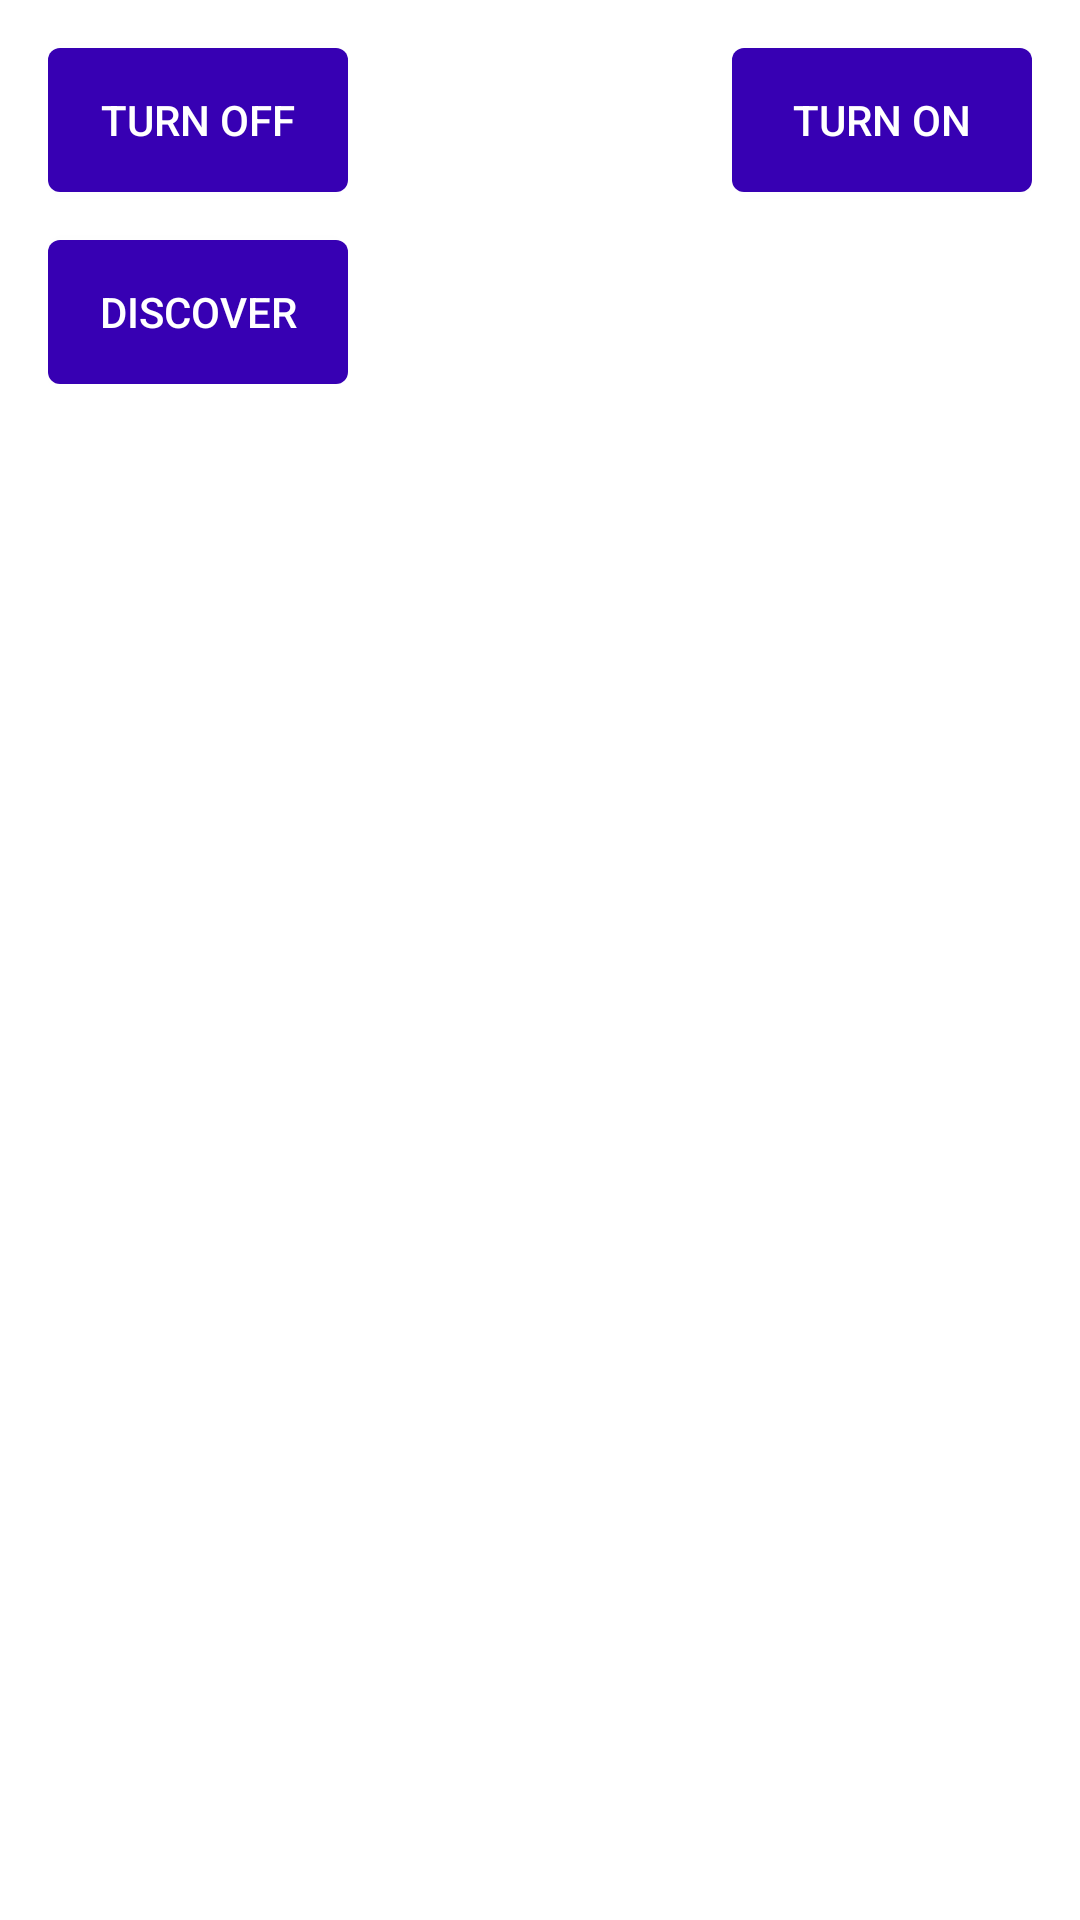

Layout XML and referenced resources for this Android screen:
<!-- AndroidManifest.xml: application theme Theme.BleDemo -->
<!-- res/layout/fragment_home.xml -->
<?xml version="1.0" encoding="utf-8"?>
<layout xmlns:android="http://schemas.android.com/apk/res/android"
    xmlns:app="http://schemas.android.com/apk/res-auto"
    xmlns:tools="http://schemas.android.com/tools">

    <data>

        <variable
            name="model"
            type="com.bledemo.ui.viewModel.home.HomeViewModel" />
    </data>

    <androidx.core.widget.NestedScrollView
        android:id="@+id/root"
        android:layout_width="match_parent"
        android:layout_height="match_parent"
        app:layout_behavior="@string/appbar_scrolling_view_behavior"
        tools:context=".ui.view.fragments.home.FragmentHome">

        <androidx.appcompat.widget.LinearLayoutCompat
            android:layout_width="match_parent"
            android:layout_height="match_parent"
            android:orientation="vertical"
            tools:context=".MainActivity">

            <androidx.constraintlayout.widget.ConstraintLayout
                android:layout_width="match_parent"
                android:layout_height="wrap_content"
                android:layout_marginTop="8dp"
                android:layout_marginHorizontal="16dp"
                android:layout_weight="1">

                
                <androidx.appcompat.widget.AppCompatImageView
                    android:id="@+id/bluetoothIv"
                    android:layout_width="80dp"
                    android:layout_height="80dp"
                    app:layout_constraintBottom_toBottomOf="parent"
                    app:layout_constraintEnd_toEndOf="parent"
                    app:layout_constraintStart_toStartOf="parent"
                    app:layout_constraintTop_toTopOf="parent" />

                
                <androidx.appcompat.widget.AppCompatButton
                    android:id="@+id/offBtn"
                    android:layout_width="wrap_content"
                    android:layout_height="wrap_content"
                    android:layout_gravity="center"
                    android:layout_marginVertical="8dp"
                    android:background="@drawable/bg_filled_btn"
                    android:minWidth="100dp"
                    android:text="Turn Off"
                    android:textColor="@color/white"
                    app:layout_constraintEnd_toStartOf="@id/onBtn"
                    app:layout_constraintHorizontal_chainStyle="spread_inside"
                    app:layout_constraintStart_toStartOf="parent"
                    app:layout_constraintTop_toTopOf="parent" />

                
                <androidx.appcompat.widget.AppCompatButton
                    android:id="@+id/onBtn"
                    android:layout_width="wrap_content"
                    android:layout_height="wrap_content"
                    android:layout_gravity="center"
                    android:layout_marginTop="8dp"
                    android:background="@drawable/bg_filled_btn"
                    android:minWidth="100dp"
                    android:text="Turn On"
                    android:textColor="@color/white"
                    app:layout_constraintEnd_toEndOf="parent"
                    app:layout_constraintStart_toEndOf="@id/offBtn"
                    app:layout_constraintTop_toTopOf="parent" />

                
                <androidx.appcompat.widget.AppCompatButton
                    android:id="@+id/discoverableBtn"
                    android:layout_width="wrap_content"
                    android:layout_height="wrap_content"
                    android:layout_gravity="center"
                    android:layout_marginTop="16dp"
                    android:layout_marginBottom="8dp"
                    android:background="@drawable/bg_filled_btn"
                    android:minWidth="100dp"
                    android:text="Discover"
                    android:textColor="@color/white"
                    app:layout_constraintHorizontal_chainStyle="spread_inside"
                    app:layout_constraintStart_toStartOf="parent"
                    app:layout_constraintTop_toBottomOf="@id/onBtn" />

            </androidx.constraintlayout.widget.ConstraintLayout>

            
            <androidx.appcompat.widget.AppCompatTextView
                android:id="@+id/statusBluetoothTv"
                android:layout_width="match_parent"
                android:layout_height="wrap_content"
                android:text=""
                android:textAlignment="center"
                android:textColor="#000"
                android:textSize="20sp"
                android:visibility="gone" />

            <androidx.appcompat.widget.LinearLayoutCompat
                android:id="@+id/llTestConnection"
                android:layout_width="match_parent"
                android:layout_height="wrap_content"
                android:layout_marginHorizontal="16dp"
                android:layout_marginTop="16dp"
                android:orientation="vertical"
                android:visibility="gone">

                <androidx.appcompat.widget.AppCompatButton
                    android:id="@+id/btnTestConnection"
                    android:layout_width="wrap_content"
                    android:layout_height="wrap_content"
                    android:layout_gravity="center"
                    android:layout_marginTop="12dp"
                    android:background="@drawable/bg_rounded_btn"
                    android:fontFamily="@font/poppins_semibold"
                    android:minWidth="200dp"
                    android:text="TEST CONNECTION"
                    android:textColor="@color/purple_700"
                    android:textSize="16sp" />

                <androidx.appcompat.widget.LinearLayoutCompat
                    android:id="@+id/llConnectionDetails"
                    android:layout_width="match_parent"
                    android:layout_height="wrap_content"
                    android:layout_marginTop="16dp"
                    android:orientation="vertical">

                    <androidx.appcompat.widget.LinearLayoutCompat
                        android:layout_width="match_parent"
                        android:layout_height="wrap_content"
                        android:gravity="center">

                        <androidx.appcompat.widget.AppCompatTextView
                            android:id="@+id/tvConnectionStatus"
                            android:layout_width="wrap_content"
                            android:layout_height="wrap_content"
                            android:layout_marginEnd="8dp"
                            android:fontFamily="@font/poppins"
                            android:textColor="@color/black"
                            android:textSize="20sp"
                            tools:text="Connection Successful" />

                        <androidx.appcompat.widget.AppCompatImageView
                            android:id="@+id/ivConnectionStatus"
                            android:layout_width="wrap_content"
                            android:layout_height="wrap_content"
                            android:layout_marginStart="8dp"
                            tools:src="@drawable/ic_action_black" />

                    </androidx.appcompat.widget.LinearLayoutCompat>

                    <androidx.recyclerview.widget.RecyclerView
                        android:id="@+id/rvTestConnections"
                        android:layout_width="match_parent"
                        android:layout_height="wrap_content"
                        android:layout_marginTop="24dp"
                        tools:itemCount="4"
                        tools:listitem="@layout/item_test_connection" />

                </androidx.appcompat.widget.LinearLayoutCompat>

            </androidx.appcompat.widget.LinearLayoutCompat>

        </androidx.appcompat.widget.LinearLayoutCompat>

    </androidx.core.widget.NestedScrollView>
</layout>
<!-- res/layout/item_test_connection.xml (included above) -->
<?xml version="1.0" encoding="utf-8"?>
<androidx.appcompat.widget.LinearLayoutCompat xmlns:android="http://schemas.android.com/apk/res/android"
    xmlns:tools="http://schemas.android.com/tools"
    android:layout_width="match_parent"
    android:layout_height="wrap_content"
    android:orientation="vertical">

    <androidx.appcompat.widget.AppCompatTextView
        android:id="@+id/tvTime"
        android:layout_width="wrap_content"
        android:layout_height="wrap_content"
        android:layout_marginTop="12dp"
        android:fontFamily="@font/poppins"
        android:textSize="12sp"
        tools:text="20/03/2022 15:31:12" />

    <androidx.appcompat.widget.AppCompatTextView
        android:id="@+id/tvMessage"
        android:layout_width="wrap_content"
        android:layout_height="wrap_content"
        android:layout_marginTop="4dp"
        android:layout_marginBottom="12dp"
        android:fontFamily="@font/poppins"
        android:textColor="@color/black"
        android:textSize="14sp"
        tools:text="Data Obtained from J1810G 6DR4" />

    <View
        android:layout_width="match_parent"
        android:layout_height="1dp"
        android:background="@color/warm_grey" />

</androidx.appcompat.widget.LinearLayoutCompat>
<!-- resources referenced by this layout -->
<resources>
  <color name="black">#FF000000</color>
  <color name="purple_700">#FF3700B3</color>
  <color name="warm_grey">#999999</color>
  <color name="white">#FFFFFFFF</color>
  <!-- drawable bg_filled_btn (drawable-v24) -->
  <?xml version="1.0" encoding="utf-8"?>
  <shape xmlns:android="http://schemas.android.com/apk/res/android">
  
      <corners android:radius="4dp"/>
  
      <solid android:color="@color/purple_700"/>
  
  </shape>
  <!-- drawable bg_rounded_btn (drawable-v24) -->
  <?xml version="1.0" encoding="utf-8"?>
  <shape xmlns:android="http://schemas.android.com/apk/res/android">
  
      <corners android:radius="8dp" />
  
      <stroke
          android:width="1dp"
          android:color="@color/warm_grey" />
  
      <solid android:color="@color/white" />
  
  </shape>
  <!-- drawable ic_action_black (drawable-v24) -->
  <vector xmlns:android="http://schemas.android.com/apk/res/android"
      android:width="20dp"
      android:height="20dp"
      android:viewportWidth="20"
      android:viewportHeight="20">
    <path
        android:pathData="M14.59,5.58L8,12.17L4.41,8.59L3,10L8,15L16,7L14.59,5.58ZM10,0C4.48,0 0,4.48 0,10C0,15.52 4.48,20 10,20C15.52,20 20,15.52 20,10C20,4.48 15.52,0 10,0ZM10,18C5.58,18 2,14.42 2,10C2,5.58 5.58,2 10,2C14.42,2 18,5.58 18,10C18,14.42 14.42,18 10,18Z"
        android:fillColor="#000000"
        android:fillAlpha="0.87"
        android:fillType="evenOdd"/>
  </vector>
  <style name="Theme.BleDemo" parent="Theme.MaterialComponents.Light.DarkActionBar">
          
          <item name="colorPrimary">@color/purple_500</item>
          <item name="colorPrimaryVariant">@color/purple_700</item>
          <item name="colorOnPrimary">@color/white</item>
          
          <item name="colorSecondary">@color/teal_200</item>
          <item name="colorSecondaryVariant">@color/teal_700</item>
          <item name="colorOnSecondary">@color/black</item>
          
          <item name="android:statusBarColor">?attr/colorPrimaryVariant</item>
          
      </style>
  <color name="purple_500">#FF6200EE</color>
  <color name="teal_200">#FF03DAC5</color>
  <color name="teal_700">#FF018786</color>
</resources>
